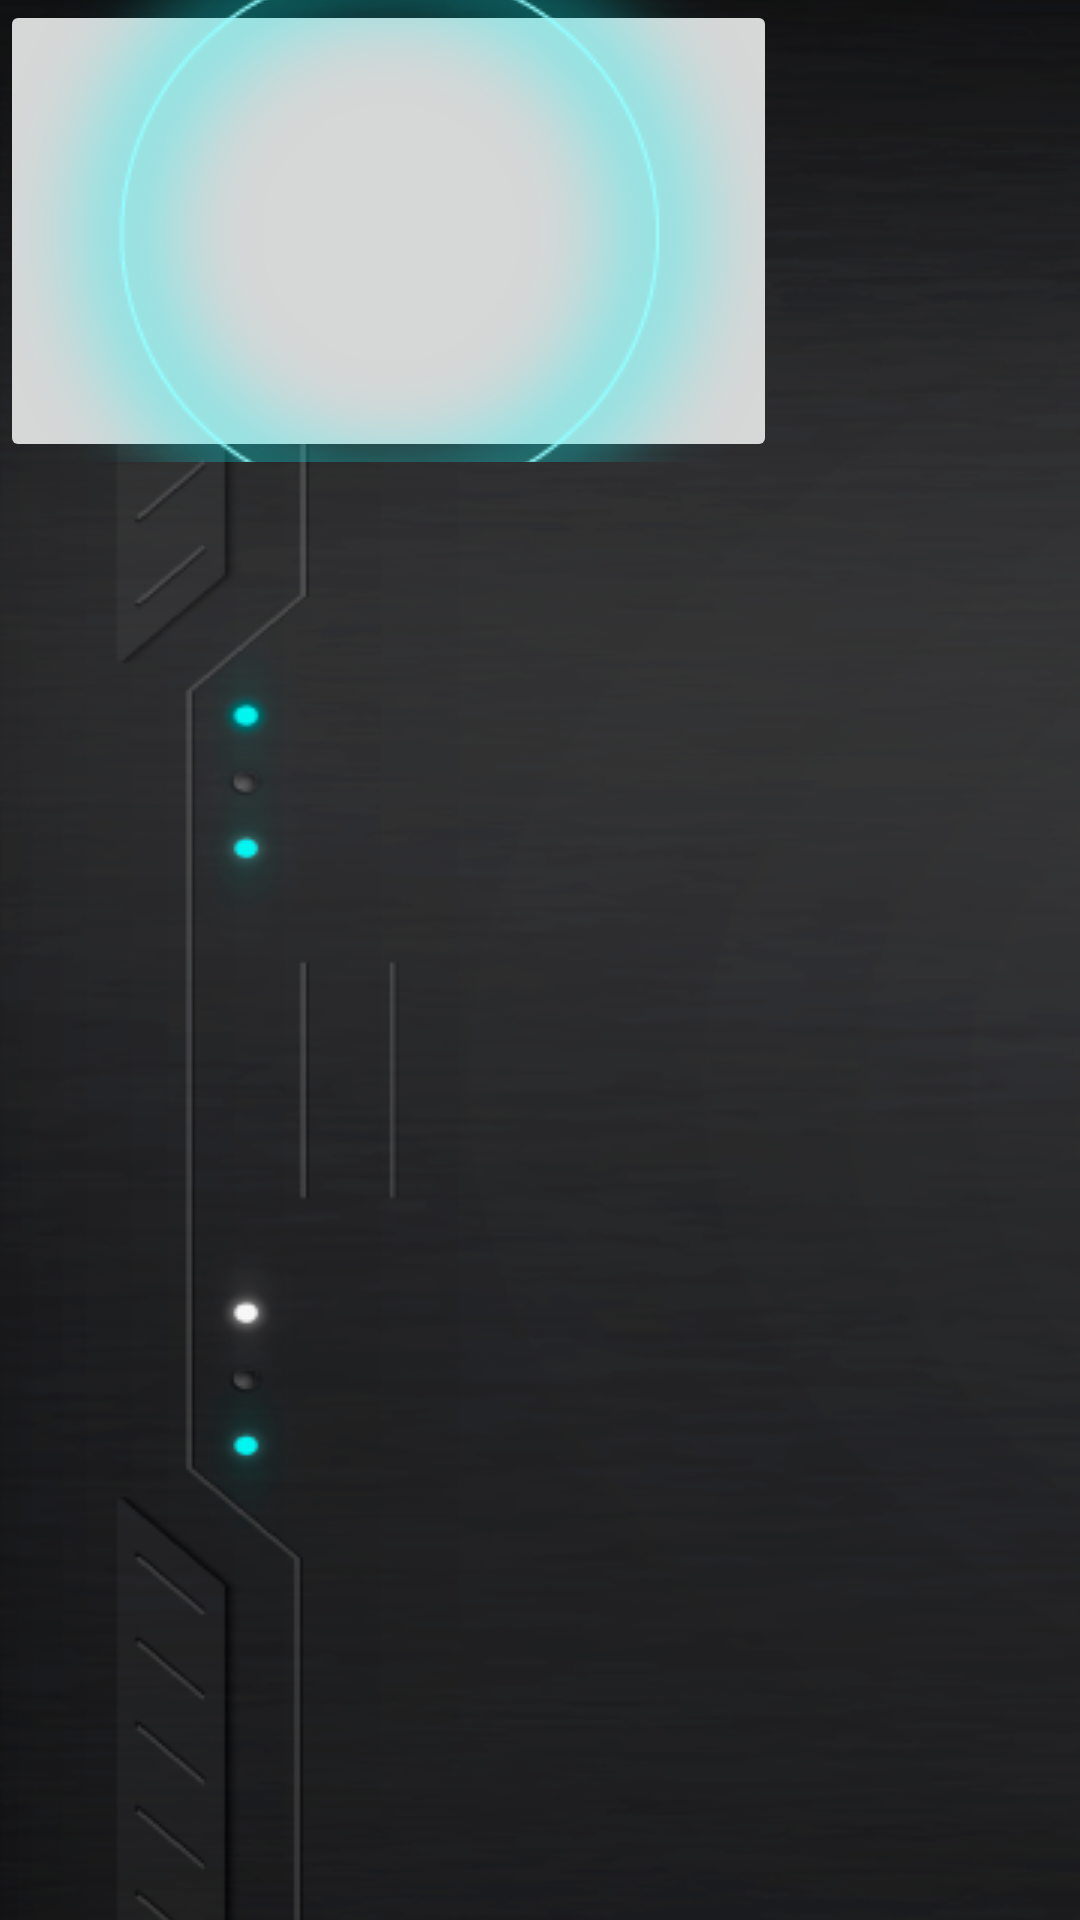

Write the Android layout XML for this screen, with the resource values it uses.
<!-- AndroidManifest.xml: application theme Theme.AgeFighters -->
<!-- res/layout/activity_main.xml -->
<?xml version="1.0" encoding="utf-8"?>
<androidx.constraintlayout.widget.ConstraintLayout xmlns:android="http://schemas.android.com/apk/res/android"
    xmlns:app="http://schemas.android.com/apk/res-auto"
    xmlns:tools="http://schemas.android.com/tools"
    android:layout_width="match_parent"
    android:layout_height="match_parent"
    tools:context=".MainActivity">

    <ImageView
        android:id="@+id/imageView"
        android:layout_width="1280dp"
        android:layout_height="720dp"
        app:layout_constraintStart_toStartOf="parent"
        app:layout_constraintTop_toTopOf="parent"
        app:srcCompat="@drawable/fondo" />

    <ImageButton
        android:id="@+id/imageButton"
        android:layout_width="259dp"
        android:layout_height="154dp"
        app:srcCompat="@drawable/azul"
        tools:layout_editor_absoluteX="418dp"
        tools:layout_editor_absoluteY="191dp" />

</androidx.constraintlayout.widget.ConstraintLayout>
<!-- resources referenced by this layout -->
<resources>
  <!-- drawable azul: png bitmap (drawable, 17942 bytes) -->
  <!-- drawable fondo: png bitmap (drawable, 404553 bytes) -->
  <style name="Theme.AgeFighters" parent="Theme.MaterialComponents.DayNight.DarkActionBar">
          
          <item name="colorPrimary">@color/purple_500</item>
          <item name="colorPrimaryVariant">@color/purple_700</item>
          <item name="colorOnPrimary">@color/white</item>
          
          <item name="colorSecondary">@color/teal_200</item>
          <item name="colorSecondaryVariant">@color/teal_700</item>
          <item name="colorOnSecondary">@color/black</item>
          
          <item name="android:statusBarColor" tools:targetApi="l">?attr/colorPrimaryVariant</item>
          
      </style>
  <!-- not gathered from this repository: default colours our renderer supplied (Android Studio template values) -->
  <color name="purple_500">#FF6200EE</color>
  <color name="purple_700">#FF3700B3</color>
  <color name="teal_200">#FF03DAC5</color>
  <color name="teal_700">#FF018786</color>
  <color name="black">#FF000000</color>
  <color name="white">#FFFFFFFF</color>
</resources>
